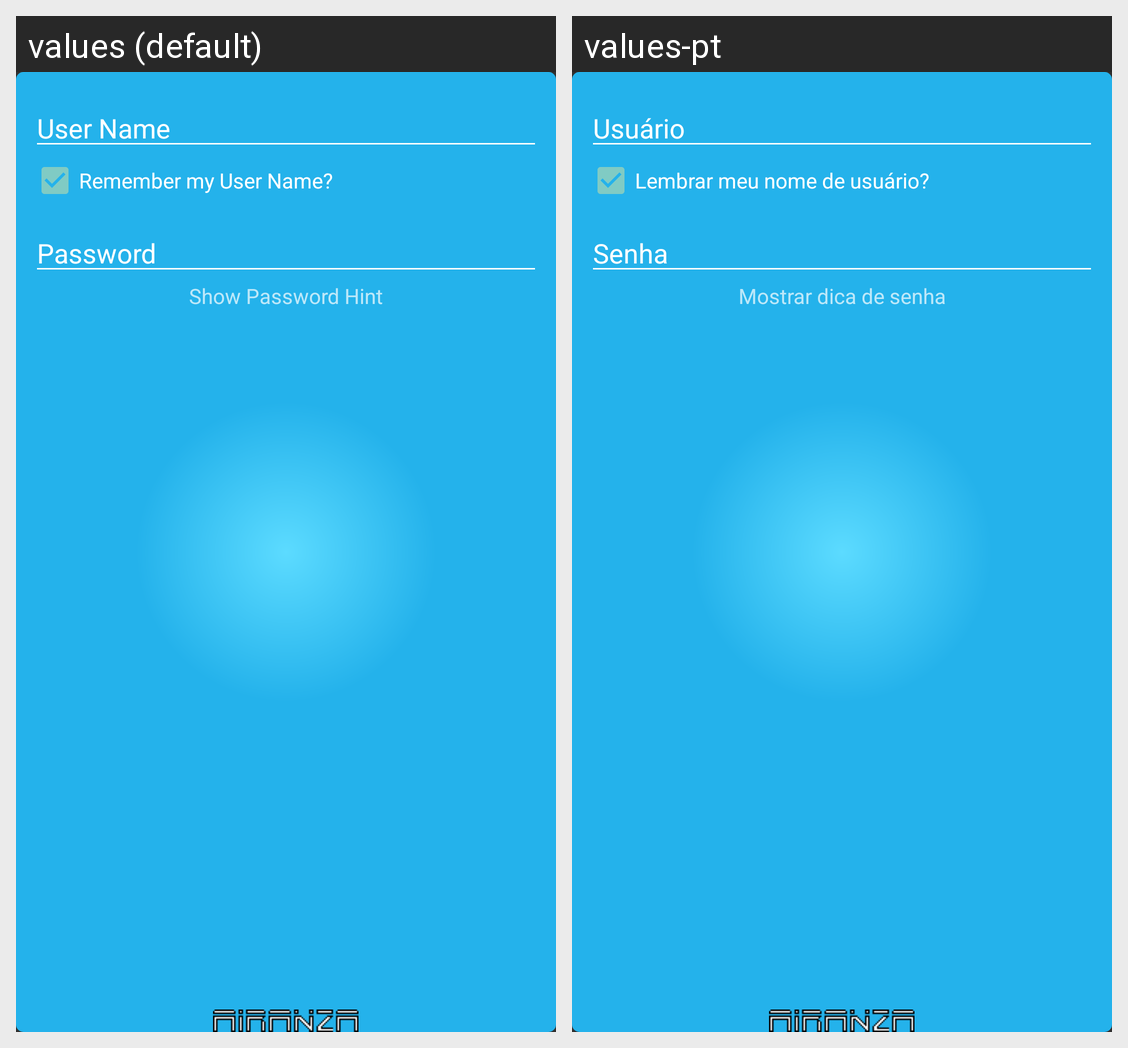

The same Android screen rendered under two of its app's locales, left to right. List the strings drawn on it with the default value and each locale's translation.
Android screen res/layout/activity_login.xml rendered under 2 locales, left to right: values (default), values-pt. Device: Nexus 5 (rendered at 1080×1920; each locale shown at half size, 540×960, under a caption strip naming it); theme AppTheme.
Strings drawn on this screen, with the default value and each locale's value (text and hints the layout hard-codes, and strings that could not be matched under every locale, appear in the picture but are not listed):

login_username_hint
  values: User Name
  values-pt: Usuário

login_remember_user_name_hint
  values: Remember my User Name?
  values-pt: Lembrar meu nome de usuário?

login_password_hint
  values: Password
  values-pt: Senha

login_show_password_hint
  values: Show Password Hint
  values-pt: Mostrar dica de senha
